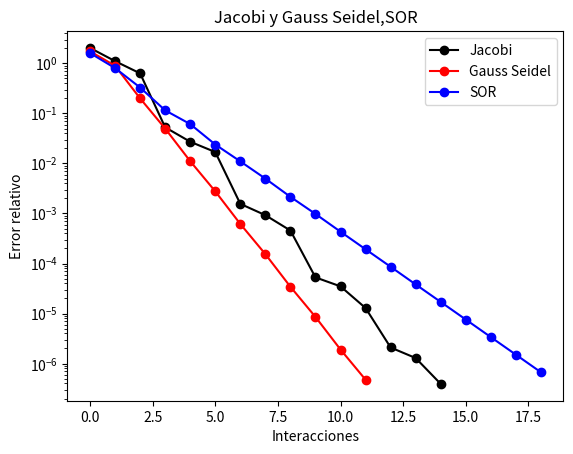

This figure's Python source:
# -*- coding: utf-8 -*-
"""
Created on Thu Jul  2 04:03:01 2020

[redacted]
"""


from numpy import*
import numpy as np
import matplotlib.pyplot as plt
import warnings
import math
warnings.filterwarnings("ignore")

d = np.zeros([])
l1 = np.zeros([])
l2 = np.zeros([])
l3 = np.zeros([])
u = np.zeros([])
m = np.zeros([])
d_in = np.zeros([])

lista_erreur1= []
lista_erreur2= []
lista_erreur3= []
###### Diagonal #######


def error_relativo(x2,x1):
    
    return abs(x1-x2)**2


def sumalista(lista):
    laSuma = 0
    for i in lista:
        laSuma = laSuma + i
    return laSuma


def Din_b(matriz,vector):
    
   dim = len(matriz)
     
   x = np.zeros([dim])
   
   for i in range (0,dim):
        
       x[i]= vector[i]/matriz[i][i]

   return(x)


def Din_U(matriz):
    
   dim = len(matriz)
     
   x = np.zeros([dim,dim])

   z = np.zeros([dim,dim])


   for i in range (0,dim):
       
       for j in range (0,dim):
           
           if i < j:
               
               x[i][j] = matriz[i][j]

   for i in range (0,dim):
      
      k = 0
      
      while k < dim:
           
           z[i][k] =  x[i][k]/matriz[i][i]
          
           k = k + 1
           
           
   return(z)


def Din_L(matriz):
    
   dim = len(matriz)
     
   y = np.zeros([dim,dim])
   z = np.zeros([dim,dim])


   for i in range (0,dim):
       
       for j in range (0,dim):
           
           if i > j:
               
               y[i][j] = matriz[i][j]

   for i in range (0,dim):
      
      k = 0
      
      while k < dim:
           
           z[i][k] =  y[i][k]/matriz[i][i]
          
           k = k + 1
           
           
   return(z)


def Din_LU(matriz):
    
   dim = len(matriz)
     
   x = np.zeros([dim,dim])
   y = np.zeros([dim,dim])
   z = np.zeros([dim,dim])
  
   for i in range (0,dim):
       
       for j in range (0,dim):
           
           if i > j:
               
               x[i][j] = matriz[i][j]


   for i in range (0,dim):
       
       for j in range (0,dim):
           
           if i < j:
               
               y[i][j] = matriz[i][j]

   for i in range (0,dim):
      
      k = 0
      
      while k < dim:
           
           z[i][k] =  (x[i][k] + y[i][k])/matriz[i][i]
          
           k = k + 1
           
           
   return(z)

def Jacobi(error_relativo,matriz,vector,tol):

   dim = len(matriz)
   lista_v1= np.zeros([dim])
   x = np.zeros([dim])
   y = np.zeros([dim])
   cont_error = 0
   erreur = 1
   while (erreur > tol):

     for i in range (0,dim):
         z = 0
         for j in range(0,dim):

              z = z + Din_LU(matriz)[i][j]*y[j] 

         x[i] =  Din_b(matriz,vector)[i] - z

     for k in range (0,dim):
         cont_error = abs(error_relativo(x[k],y[k]))
         lista_v1[k] = cont_error
     
     erreur = (sumalista(lista_v1))**(1/2)
     lista_erreur1.append(erreur)
     
     for k in range(0,dim):
         y[k] = x[k]

  

   return(x)

def Gauss_Seidel(error_relativo,matriz,vector,tol):

   dim = len(matriz)
   lista_v2= np.zeros([dim])
   x = np.zeros([dim])
   y = np.zeros([dim])
   cont_error = 0
   erreur = 1
  
   while (erreur > tol):

     for i in range (0,dim):
         z1 = 0
         z2 = 0
         for j in range(0,dim):

              z1 = z1 + Din_U(matriz)[i][j]*y[j] 
              z2 = z2 + Din_L(matriz)[i][j]*x[j]
              
              
         x[i] =  Din_b(matriz,vector)[i] - z1 -z2

     for k in range (0,dim):
         cont_error = abs(error_relativo(x[k],y[k]))
         lista_v2[k] = cont_error
         

     erreur = (sumalista(lista_v2))**(1/2)
     lista_erreur2.append(erreur)
     
     for k in range(0,dim):
         y[k] = x[k] 
         x[k] = 0 # reset


  
   return(y)

def SOR(error_relativo,matriz,vector,tol,w):

   dim = len(matriz)
   lista_v3= np.zeros([dim])
   x = np.zeros([dim])
   y = np.zeros([dim])
   cont_error = 0
   erreur = 1
   
   while (erreur > tol):

     for i in range (0,dim):
         z1 = 0
         z2 = 0
         for j in range(0,dim):
              # y = k , x = k+1
              z1 = z1 + ((1-w)*Din_L(matriz)[i][j]+Din_U(matriz)[i][j])*y[j] 
              z2 = z2 + (w*Din_L(matriz)[i][j])*x[j]
              
              
         x[i] =  Din_b(matriz,vector)[i] - z1 -z2

     for k in range (0,dim):
         cont_error = abs(error_relativo(x[k],y[k]))
         lista_v3[k] = cont_error
         

     erreur = (sumalista(lista_v3))**(1/2)
     lista_erreur3.append(erreur)
     
     for k in range(0,dim):
         y[k] = x[k] 
         x[k] = 0 # reset

   return(y)

A =  np.array([[3,-1,-1],[-1,3,1],[2,1,4]])
b = np.array([1,3,7])

l1 = Jacobi(error_relativo,A,b,1e-6)
l2 = Gauss_Seidel(error_relativo,A,b,1e-6)
l3 = SOR(error_relativo,A,b,1e-6,1.5)

dim_e1 = len(lista_erreur1)
dim_e2 = len(lista_erreur2)
dim_e3 = len(lista_erreur3)

print("Solucion Jacobi : ",l1)
print("Solucion Gauss Seidel : ",l2)
print("Solucion SOR: ",l3)


plt.title( "Jacobi y Gauss Seidel,SOR")
plt.plot(range(0,dim_e1),lista_erreur1,'ko-',range(0,dim_e2),lista_erreur2,'ro-',range(0,dim_e3),lista_erreur3,'bo-')
plt.rc('legend', fontsize='medium')
plt.gca().legend(('Jacobi','Gauss Seidel','SOR',''))
plt.xlabel('Interacciones')
plt.ylabel('Error relativo')
plt.yscale("log")
plt.show()
